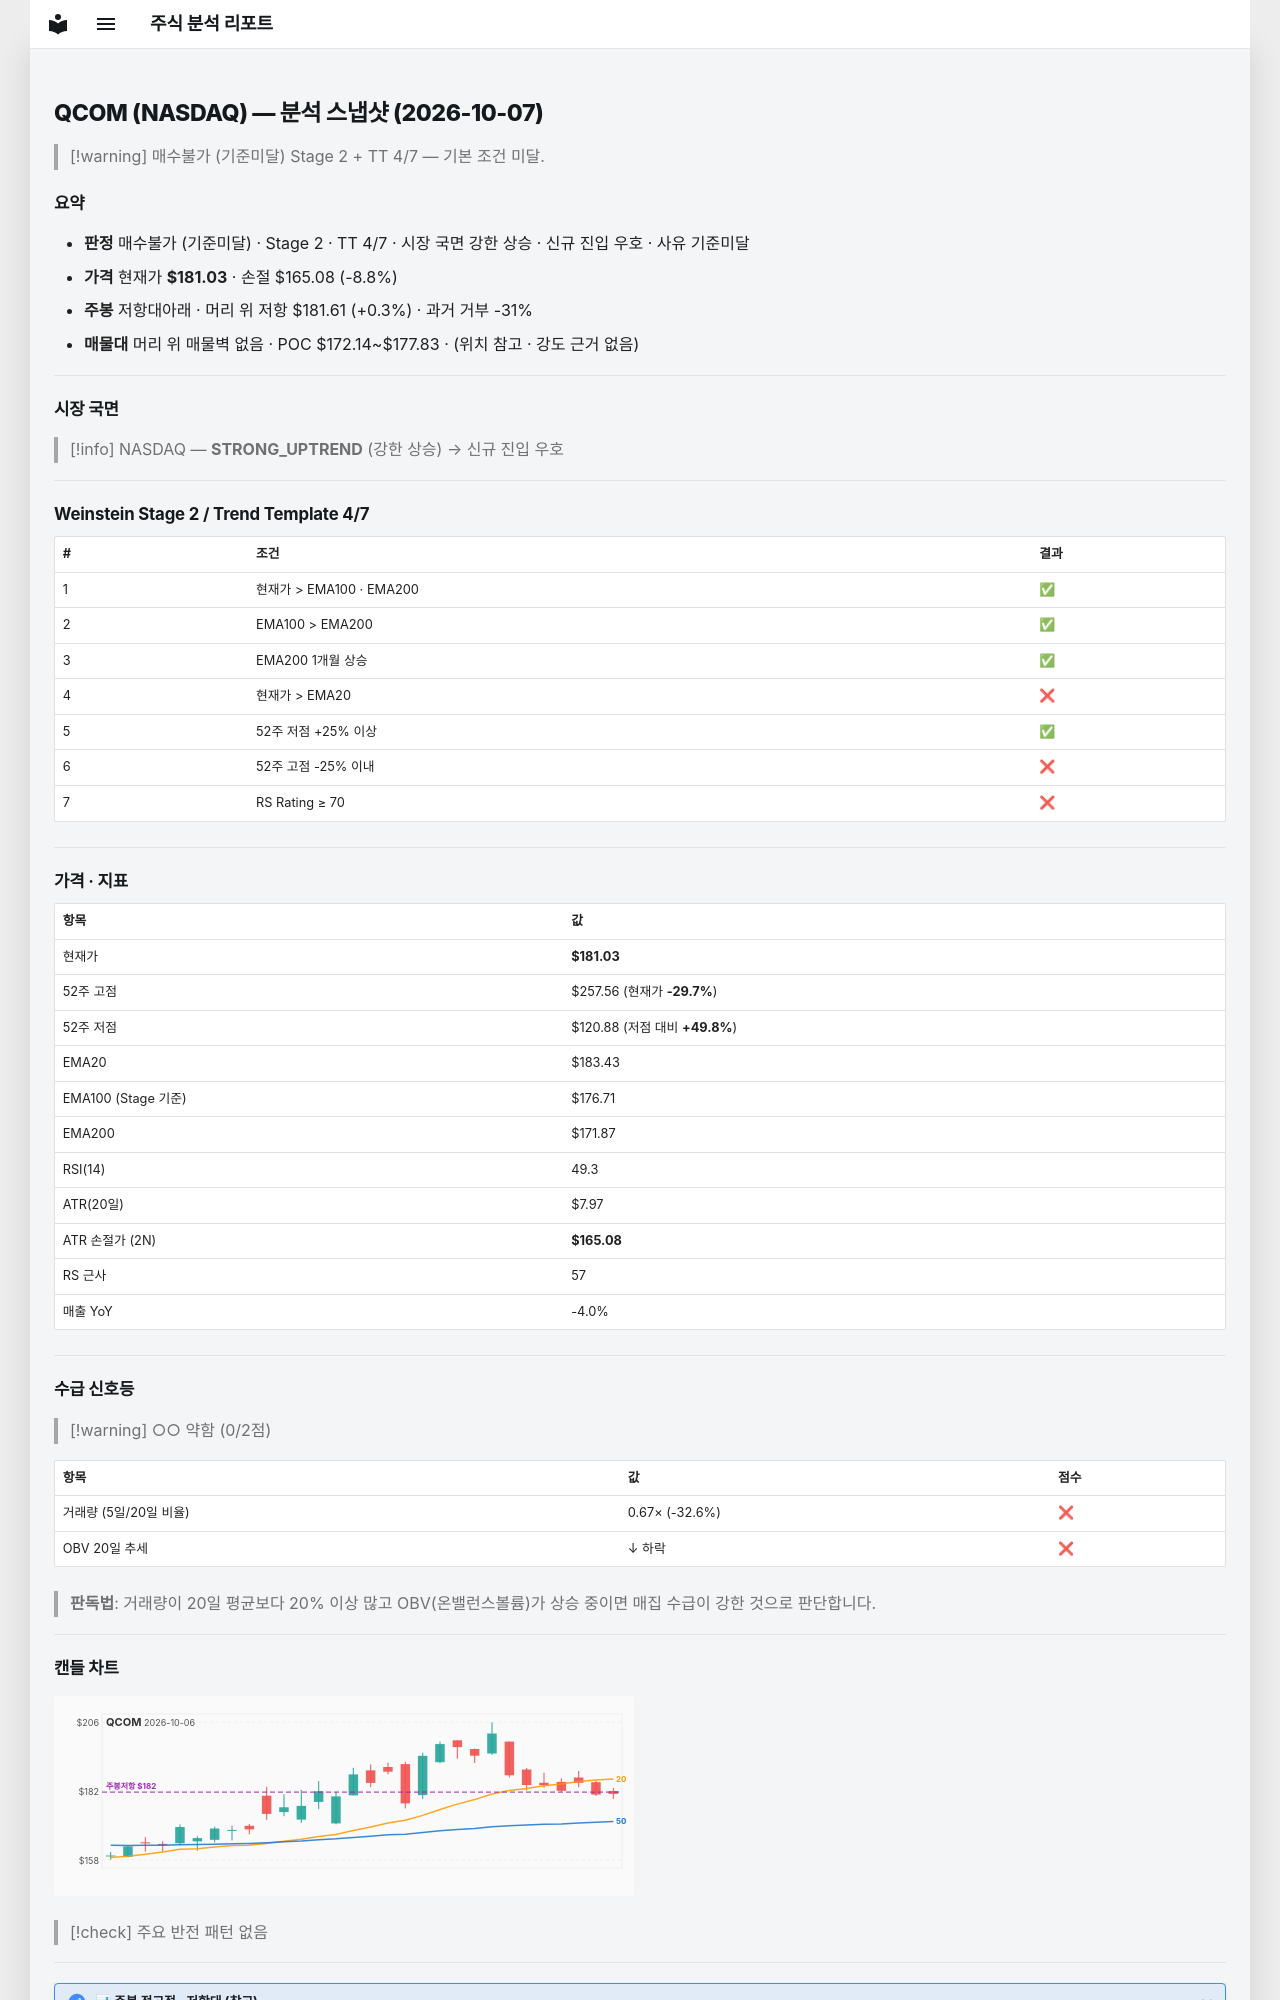

repository: soloandco/stock-reports · page: snapshots/QCOM-2026-10-07/index.html · generator: mkdocs

---
type: analysis-snapshot
title: QCOM 분석 스냅샷
ticker: QCOM
market: NASDAQ
created: 2026-10-07
updated: 2026-10-07
bar-date: 2026-10-06
verdict: 매수불가
verdict-reason: 기준미달
real-rr: 0.04
sma50-gap-pct: -1.3
weekly-position: 저항대아래
weekly-overhead-price: 181.61
weekly-overhead-pct: 0.3
stage: 2
trend-template-score: 4
tt-max: 7
ma-set: ema-20-100-200
price: 181.02999877929688
stop-price: 165.08187245625538
market-regime: STRONG_UPTREND
supply-demand-score: 0/2
supply-demand-label: 약함
status: tracking
tags:
  - stock-agent
  - watchlist
  - QCOM
  - analysis
related:
  - "[[analysis-template]]"
---

# QCOM (NASDAQ) — 분석 스냅샷 (2026-10-07)

> [!warning] 매수불가 (기준미달)
> Stage 2 + TT 4/7 — 기본 조건 미달.

## 요약

- **판정** 매수불가 (기준미달) · Stage 2 · TT 4/7 · 시장 국면 강한 상승 · 신규 진입 우호 · 사유 기준미달
- **가격** 현재가 **$181.03** · 손절 $165.08 (-8.8%)
- **주봉** 저항대아래 · 머리 위 저항 $181.61 (+0.3%) · 과거 거부 -31%
- **매물대** 머리 위 매물벽 없음 · POC $172.14~$177.83 · (위치 참고 · 강도 근거 없음)

---

## 시장 국면

> [!info] NASDAQ — **STRONG_UPTREND** (강한 상승) → 신규 진입 우호

---

## Weinstein Stage 2 / Trend Template 4/7

| # | 조건 | 결과 |
|---|------|------|
| 1 | 현재가 > EMA100 · EMA200 | ✅ |
| 2 | EMA100 > EMA200 | ✅ |
| 3 | EMA200 1개월 상승 | ✅ |
| 4 | 현재가 > EMA20 | ❌ |
| 5 | 52주 저점 +25% 이상 | ✅ |
| 6 | 52주 고점 -25% 이내 | ❌ |
| 7 | RS Rating ≥ 70 | ❌ |

---

## 가격 · 지표

| 항목 | 값 |
|------|---|
| 현재가 | **$181.03** |
| 52주 고점 | $257.56 (현재가 **-29.7%**) |
| 52주 저점 | $120.88 (저점 대비 **+49.8%**) |
| EMA20 | $183.43 |
| EMA100 (Stage 기준) | $176.71 |
| EMA200 | $171.87 |
| RSI(14) | 49.3 |
| ATR(20일) | $7.97 |
| ATR 손절가 (2N) | **$165.08** |
| RS 근사 | 57 |
| 매출 YoY | -4.0% |

---
## 수급 신호등

> [!warning] ○○ 약함 (0/2점)

| 항목 | 값 | 점수 |
|------|------|------|
| 거래량 (5일/20일 비율) | 0.67× (-32.6%) | ❌ |
| OBV 20일 추세 | ↓ 하락 | ❌ |

> **판독법**: 거래량이 20일 평균보다 20% 이상 많고 OBV(온밸런스볼륨)가 상승 중이면 매집 수급이 강한 것으로 판단합니다.

---
